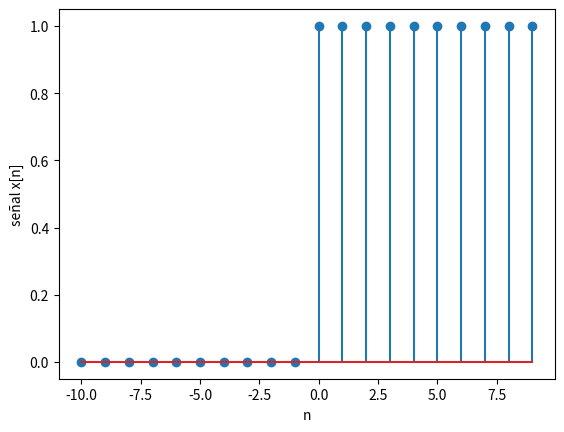

Write the Python code that produced this figure.
import numpy as np
import matplotlib.pyplot as plt

# --- INGRESO ---

n0 = -10 # tiempo inicial
m = 20 # cantidad de muestras

# --- PROCEDIMIENTO ---

# vector n discreto [n0,n0+m]
n = np.arange(n0,n0 + m,1)

# señal
senal = np.heaviside(n, 1)

# Imprimo
np.set_printoptions(precision=4)
print('n: ')
print(n)
print('señal x[n]: ')
print(senal)

# Gráficas
plt.xlabel('n')
plt.ylabel('señal x[n]')
plt.stem(n, senal)
plt.show()